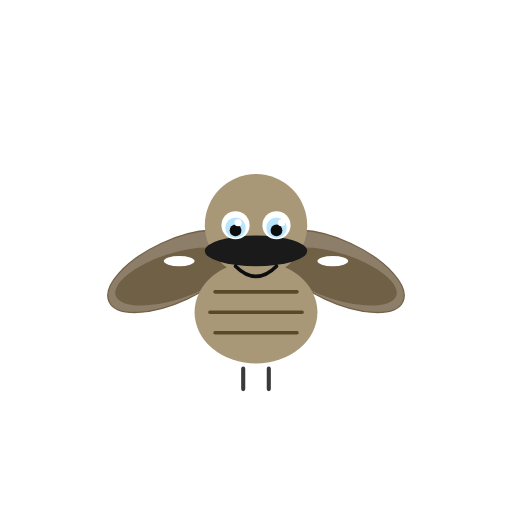
t = 0.00 s
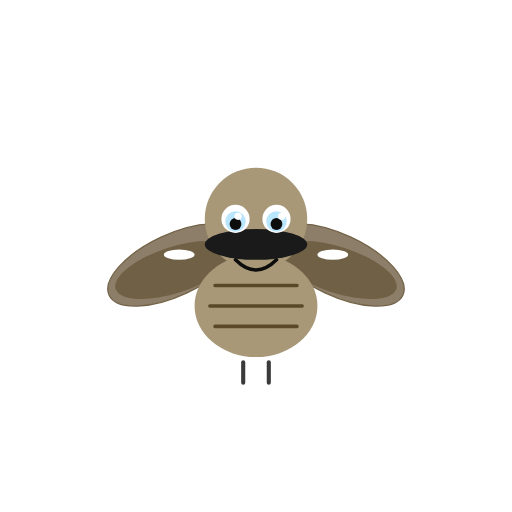
t = 0.80 s
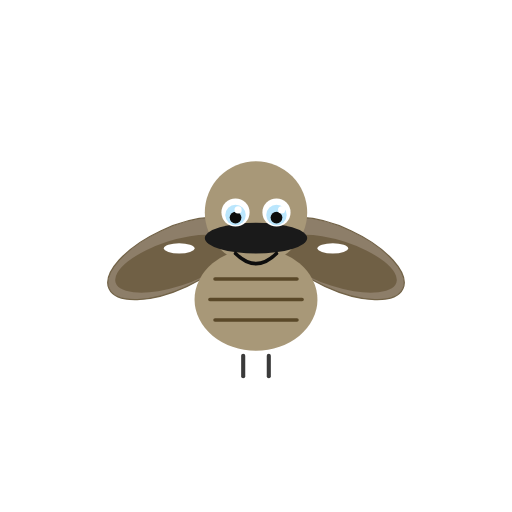
t = 1.60 s
t = 2.40 s: frame unchanged from t = 0.80 s, image omitted
t = 3.20 s: frame unchanged from t = 0.00 s, image omitted
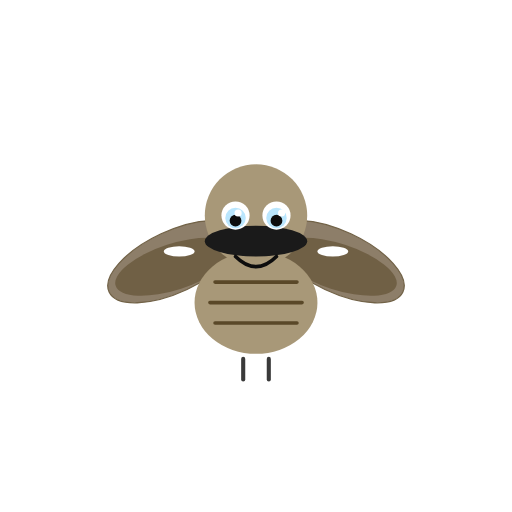
t = 4.42 s

The animated SVG that drew these frames (rendered in a browser with its animation timeline set to each time). Animation: 3 SMIL elements (animateTransform=3); one cycle of 4.80 s, repeats indefinitely.

<svg xmlns="http://www.w3.org/2000/svg" viewBox="0 0 200 200" width="200" height="200">
<title>Common nighthawk — Chordeiles minor</title>
<desc>Gentle body/head bob with slow additive translate on the positioning group; slow blink.</desc>
<g transform="translate(100, 100)">
  <animateTransform attributeName="transform" type="translate" additive="sum"
    values="0 0; 0 -5; 0 0" dur="3.2s" repeatCount="indefinite"/>
  <!-- wings left -->
  <ellipse cx="-32" cy="6" rx="28" ry="12" fill="#7a6850" opacity="0.85" transform="rotate(-25 -32 6)" stroke="#5a4828" stroke-width="0.5"/>
  <ellipse cx="-32" cy="8" rx="24" ry="9" fill="#5a4828" opacity="0.55" transform="rotate(-18 -32 8)"/>
  <ellipse cx="-30" cy="2" rx="6" ry="2" fill="#ffffff"/>
  <!-- wings right -->
  <ellipse cx="32" cy="6" rx="28" ry="12" fill="#7a6850" opacity="0.85" transform="rotate(25 32 6)" stroke="#5a4828" stroke-width="0.5"/>
  <ellipse cx="32" cy="8" rx="24" ry="9" fill="#5a4828" opacity="0.55" transform="rotate(18 32 8)"/>
  <ellipse cx="30" cy="2" rx="6" ry="2" fill="#ffffff"/>
  <!-- body -->
  <ellipse cx="0" cy="22" rx="24" ry="20" fill="#a89878"/>
  <path d="M -16 14 L 16 14 M -18 22 L 18 22 M -16 30 L 16 30" stroke="#5a4828" stroke-width="1.4" stroke-linecap="round"/>
  <!-- feet -->
  <line x1="-5" y1="44" x2="-5" y2="52" stroke="#3a3a3a" stroke-width="1.6" stroke-linecap="round"/>
  <line x1="5" y1="44" x2="5" y2="52" stroke="#3a3a3a" stroke-width="1.6" stroke-linecap="round"/>
  <!-- head -->
  <circle cx="0" cy="-12" r="20" fill="#a89878"/>
  <!-- throat dark band -->
  <ellipse cx="0" cy="-2" rx="20" ry="6" fill="#1a1a1a"/>
  <!-- eyes -->
  <circle cx="-8" cy="-12" r="5.5" fill="#ffffff"/>
  <circle cx="8" cy="-12" r="5.5" fill="#ffffff"/>
  <g>
    <animateTransform attributeName="transform" type="scale" additive="sum"
      values="1 1;1 1;1 0.1;1 1" keyTimes="0;0.92;0.96;1" dur="4.8s" repeatCount="indefinite"/>
    <circle cx="-8" cy="-11" r="4" fill="#bae6fd"/>
    <circle cx="-8" cy="-10" r="2.3" fill="#0d0d0d"/>
    <circle cx="-7" cy="-13" r="1.4" fill="#ffffff"/>
  </g>
  <g>
    <animateTransform attributeName="transform" type="scale" additive="sum"
      values="1 1;1 1;1 0.1;1 1" keyTimes="0;0.92;0.96;1" dur="4.8s" repeatCount="indefinite"/>
    <circle cx="8" cy="-11" r="4" fill="#bae6fd"/>
    <circle cx="8" cy="-10" r="2.3" fill="#0d0d0d"/>
    <circle cx="10" cy="-13" r="1.4" fill="#ffffff"/>
  </g>
  <!-- gape -->
  <path d="M -8 4 Q 0 12 8 4" stroke="#0d0d0d" stroke-width="1.4" fill="none" stroke-linecap="round"/>
</g>
</svg>
